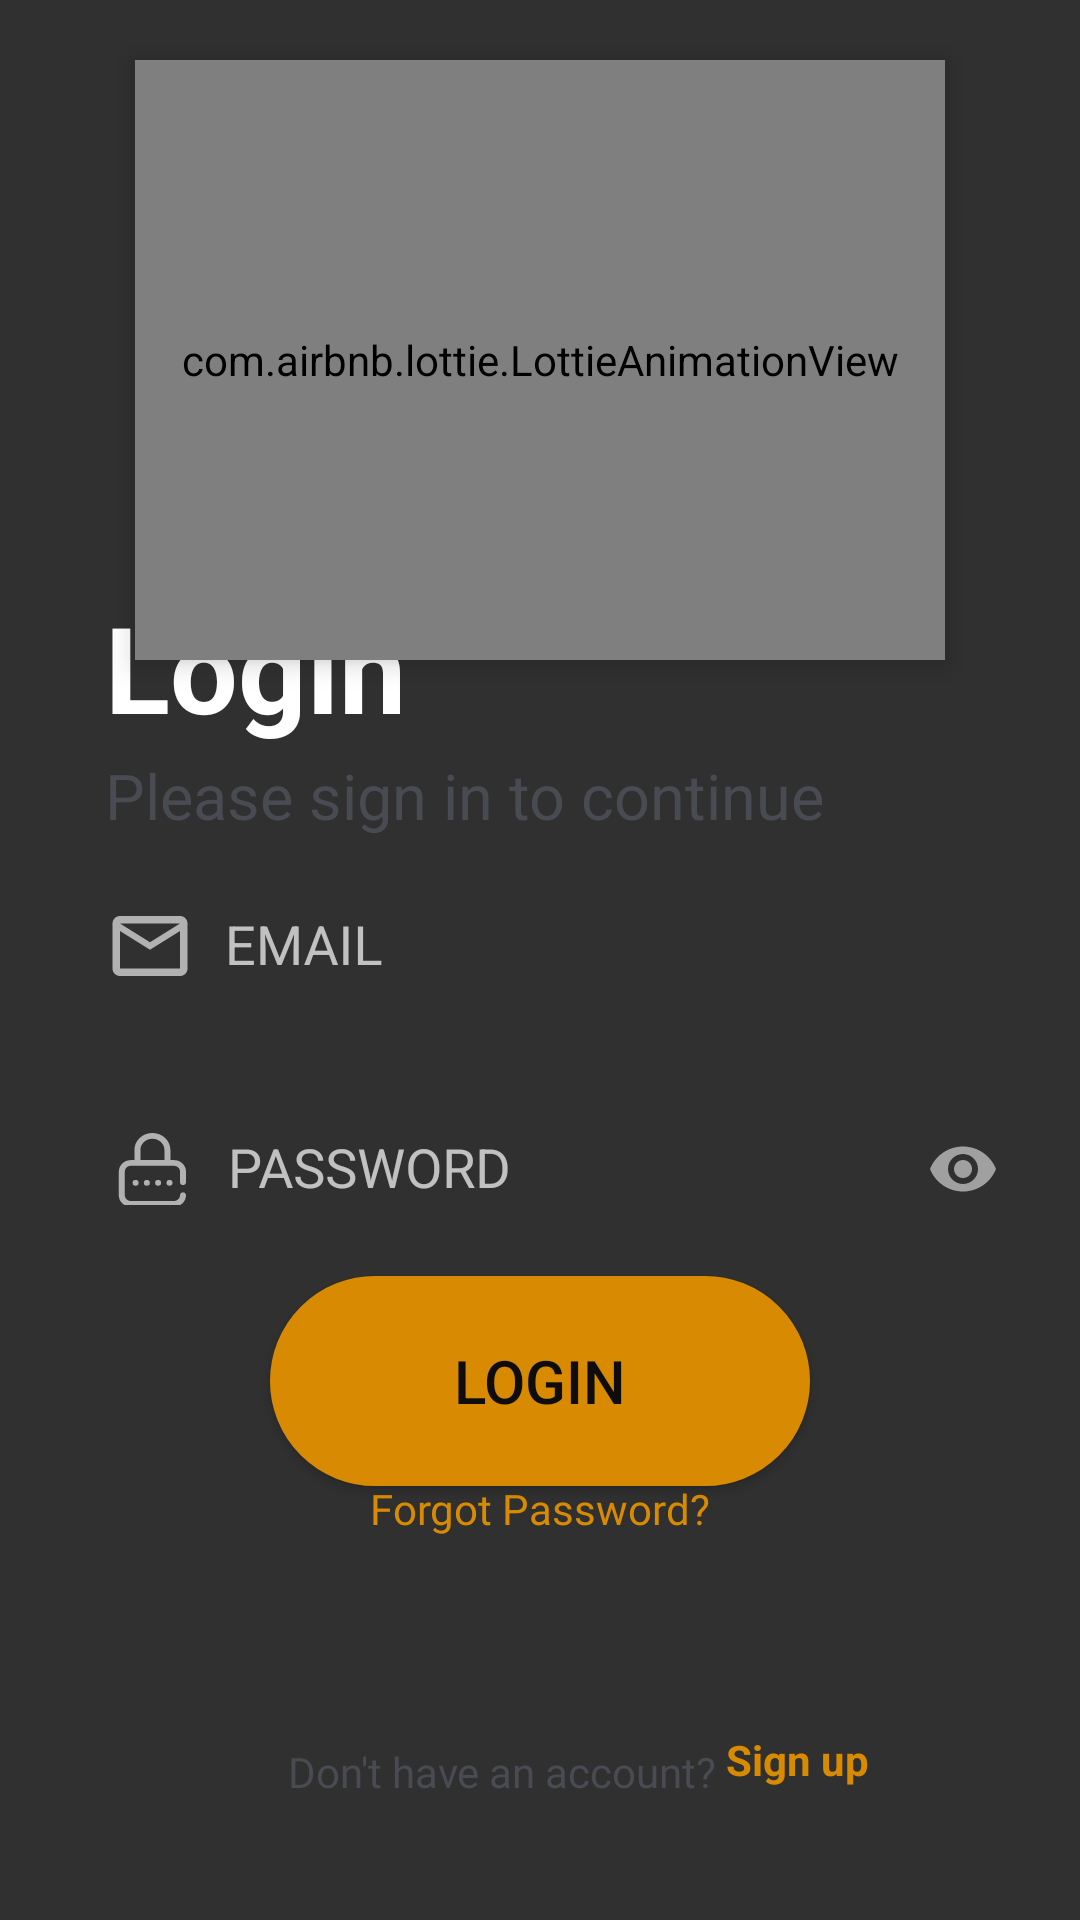

Here is an Android app screen rendered from its layout file. Give the layout XML and the strings, colors and styles it references.
<!-- AndroidManifest.xml: application theme Theme.NoteApp -->
<!-- res/layout/fragment_sign_in.xml -->
<?xml version="1.0" encoding="utf-8"?>
<androidx.constraintlayout.widget.ConstraintLayout xmlns:android="http://schemas.android.com/apk/res/android"
    xmlns:tools="http://schemas.android.com/tools"
    android:layout_width="match_parent"
    android:layout_height="match_parent"
    xmlns:app="http://schemas.android.com/apk/res-auto"
    tools:context=".auth.SignInFragment">

    <com.airbnb.lottie.LottieAnimationView
        app:layout_constraintTop_toTopOf="parent"
        app:layout_constraintLeft_toLeftOf="parent"
        app:layout_constraintRight_toRightOf="parent"
        app:lottie_rawRes="@raw/booking_with_smartphone"
        app:lottie_autoPlay="true"
        app:lottie_repeatCount="100000"
        android:elevation="5dp"
        android:layout_marginTop="20dp"
        android:layout_width="270dp"
        android:layout_height="200dp"/>

    <TextView
        android:id="@+id/txt_login"
        android:layout_width="wrap_content"
        android:layout_height="wrap_content"
        android:layout_marginLeft="35dp"
        android:layout_marginTop="160dp"
        android:text="Login"
        android:textColor="@color/white"
        android:textSize="40dp"
        android:textStyle="bold"
        app:layout_constraintLeft_toLeftOf="parent"
        app:layout_constraintTop_toTopOf="parent"
        app:layout_constraintBottom_toTopOf="@id/tilEmail"/>

    <TextView
        android:id="@+id/txt_pleaseSignIn"
        android:layout_width="wrap_content"
        android:layout_height="wrap_content"
        android:layout_marginLeft="35dp"
        android:layout_marginTop="2dp"
        android:text="Please sign in to continue"
        android:textColor="@color/gray"
        android:textSize="21sp"
        app:layout_constraintLeft_toLeftOf="parent"
        app:layout_constraintTop_toBottomOf="@id/txt_login" />

    <com.google.android.material.textfield.TextInputLayout
        android:id="@+id/tilEmail"
        app:layout_constraintTop_toTopOf="parent"
        android:layout_width="match_parent"
        android:layout_height="wrap_content"
        app:layout_constraintBottom_toBottomOf="parent"
        app:counterMaxLength="35"
        app:errorEnabled="true" >

        <com.google.android.material.textfield.TextInputEditText
            android:id="@+id/et_gmail"
            android:layout_width="match_parent"
            android:layout_height="40dp"
            android:layout_gravity="center"
            android:layout_marginHorizontal="15dp"
            android:background="@null"
            android:drawableStart="@drawable/ic_baseline_mail_outline_24"
            android:drawablePadding="10dp"
            android:hint="EMAIL"
            android:maxLength="35"
            android:inputType="textEmailAddress"
            android:paddingHorizontal="20dp"
            android:singleLine="true" />
    </com.google.android.material.textfield.TextInputLayout>

    <com.google.android.material.textfield.TextInputLayout
        android:id="@+id/tilPassword"
        android:layout_width="match_parent"
        android:layout_height="wrap_content"
        android:layout_marginTop="3dp"
        app:counterMaxLength="20"
        app:errorEnabled="true"
        app:layout_constraintTop_toBottomOf="@id/tilEmail"
        app:passwordToggleEnabled="true">

        <com.google.android.material.textfield.TextInputEditText
            android:id="@+id/et_password"
            android:layout_width="match_parent"
            android:layout_height="40dp"
            android:layout_marginHorizontal="15dp"
            android:background="@null"
            android:drawableStart="@drawable/ic_baseline_password_lock"
            android:drawablePadding="14dp"
            android:hint="PASSWORD"
            android:maxLength="20"
            android:inputType="textPassword"
            android:paddingHorizontal="23dp"
            android:singleLine="true" />
    </com.google.android.material.textfield.TextInputLayout>

    <Button
        android:id="@+id/btn_signIn"
        android:layout_width="match_parent"
        android:layout_height="70dp"
        android:layout_marginHorizontal="90dp"
        android:layout_marginBottom="150dp"
        android:background="@drawable/background_of_micro"
        android:backgroundTint="@color/support"
        android:text="Login"
        android:textColor="@color/background"
        android:textSize="20sp"
        app:layout_constraintBottom_toBottomOf="parent"
        app:layout_constraintTop_toBottomOf="@id/tilPassword"
        app:layout_constraintVertical_bias="0.489"
        tools:layout_editor_absoluteX="90dp" />

    <TextView
        android:id="@+id/txt_forgotPass"
        android:text="Forgot Password?"
        android:fontFamily="@font/poppins_light"
        android:layout_width="wrap_content"
        app:layout_constraintBottom_toBottomOf="parent"
        app:layout_constraintLeft_toLeftOf="parent"
        app:layout_constraintRight_toRightOf="parent"
        android:textColor="@color/support"
        android:layout_marginBottom="130dp"
        app:layout_constraintTop_toBottomOf="@id/btn_signIn"
        android:layout_height="wrap_content"/>

    <TextView
        android:id="@+id/txt_dontHaveAnAccount"
        android:layout_width="wrap_content"
        android:layout_height="wrap_content"
        android:layout_marginLeft="96dp"
        android:layout_marginBottom="40dp"
        android:fontFamily="@font/poppins_light"
        android:text="Don't have an account?"
        android:textColor="@color/gray"
        app:layout_constraintBottom_toBottomOf="parent"
        app:layout_constraintLeft_toLeftOf="parent" />

    <TextView
        android:id="@+id/txt_signIn"
        android:layout_width="wrap_content"
        android:layout_height="wrap_content"
        android:layout_marginLeft="3dp"
        android:layout_marginTop="30dp"
        android:layout_marginBottom="44dp"
        android:text="Sign up"
        android:textColor="@color/support"
        android:textStyle="bold"
        app:layout_constraintBottom_toBottomOf="parent"
        app:layout_constraintLeft_toRightOf="@id/txt_dontHaveAnAccount" />

</androidx.constraintlayout.widget.ConstraintLayout>
<!-- resources referenced by this layout -->
<resources>
  <color name="background">#0E0C0C</color>
  <color name="gray">#494B52</color>
  <color name="support">#D88B02</color>
  <color name="white">#FFFFFFFF</color>
  <!-- drawable background_of_micro (drawable) -->
  <?xml version="1.0" encoding="utf-8"?>
  <shape xmlns:android="http://schemas.android.com/apk/res/android">
      <corners android:radius="50dp"/>
          <stroke android:width="2dp" android:color="?colorPrimary"/>
      <solid android:color="?colorPrimary"/>
  </shape>
  <!-- drawable ic_baseline_mail_outline_24 (drawable) -->
  <vector android:height="30dp" android:tint="#B1B1B1"
      android:viewportHeight="24" android:viewportWidth="24"
      android:width="30dp" xmlns:android="http://schemas.android.com/apk/res/android">
      <path android:fillColor="@android:color/white" android:pathData="M20,4L4,4c-1.1,0 -1.99,0.9 -1.99,2L2,18c0,1.1 0.9,2 2,2h16c1.1,0 2,-0.9 2,-2L22,6c0,-1.1 -0.9,-2 -2,-2zM20,18L4,18L4,8l8,5 8,-5v10zM12,11L4,6h16l-8,5z"/>
  </vector>
  <!-- drawable ic_baseline_password_lock (drawable) -->
  <vector android:height="24dp" android:viewportHeight="500"
      android:viewportWidth="480" android:width="24dp" xmlns:android="http://schemas.android.com/apk/res/android">
      <path android:fillColor="#B1B1B1" android:pathData="M370,346m-20,0a20,20 0,1 1,40 0a20,20 0,1 1,-40 0"/>
      <path android:fillColor="#B1B1B1" android:pathData="M460,362c11.046,0 20,-8.954 20,-20v-74c0,-44.112 -35.888,-80 -80,-80h-24.037v-70.534C375.963,52.695 322.131,0 255.963,0s-120,52.695 -120,117.466V188H112c-44.112,0 -80,35.888 -80,80v164c0,44.112 35.888,80 80,80h288c44.112,0 80,-35.888 80,-80c0,-11.046 -8.954,-20 -20,-20c-11.046,0 -20,8.954 -20,20c0,22.056 -17.944,40 -40,40H112c-22.056,0 -40,-17.944 -40,-40V268c0,-22.056 17.944,-40 40,-40h288c22.056,0 40,17.944 40,40v74C440,353.046 448.954,362 460,362zM335.963,188h-160v-70.534c0,-42.715 35.888,-77.466 80,-77.466s80,34.751 80,77.466V188z"/>
      <path android:fillColor="#B1B1B1" android:pathData="M219,346m-20,0a20,20 0,1 1,40 0a20,20 0,1 1,-40 0"/>
      <path android:fillColor="#B1B1B1" android:pathData="M144,346m-20,0a20,20 0,1 1,40 0a20,20 0,1 1,-40 0"/>
      <path android:fillColor="#B1B1B1" android:pathData="M294,346m-20,0a20,20 0,1 1,40 0a20,20 0,1 1,-40 0"/>
  </vector>
  <style name="Theme.NoteApp" parent="Theme.AppCompat.NoActionBar">
          
          <item name="colorPrimary">@color/primary</item>
          <item name="colorPrimaryVariant">@color/primaryVersion</item>
          <item name="colorOnPrimary">@color/white</item>
          
          <item name="colorSecondary">@color/teal_200</item>
          <item name="colorSecondaryVariant">@color/teal_700</item>
          <item name="colorOnSecondary">@color/black</item>
          
          <item name="android:statusBarColor" tools:targetApi="l">@color/primaryVersion</item>
          
      </style>
  <color name="primary">#131212</color>
  <color name="primaryVersion">#191717</color>
  <color name="teal_200">#FF03DAC5</color>
  <color name="teal_700">#FF018786</color>
  <color name="black">#FF000000</color>
</resources>
